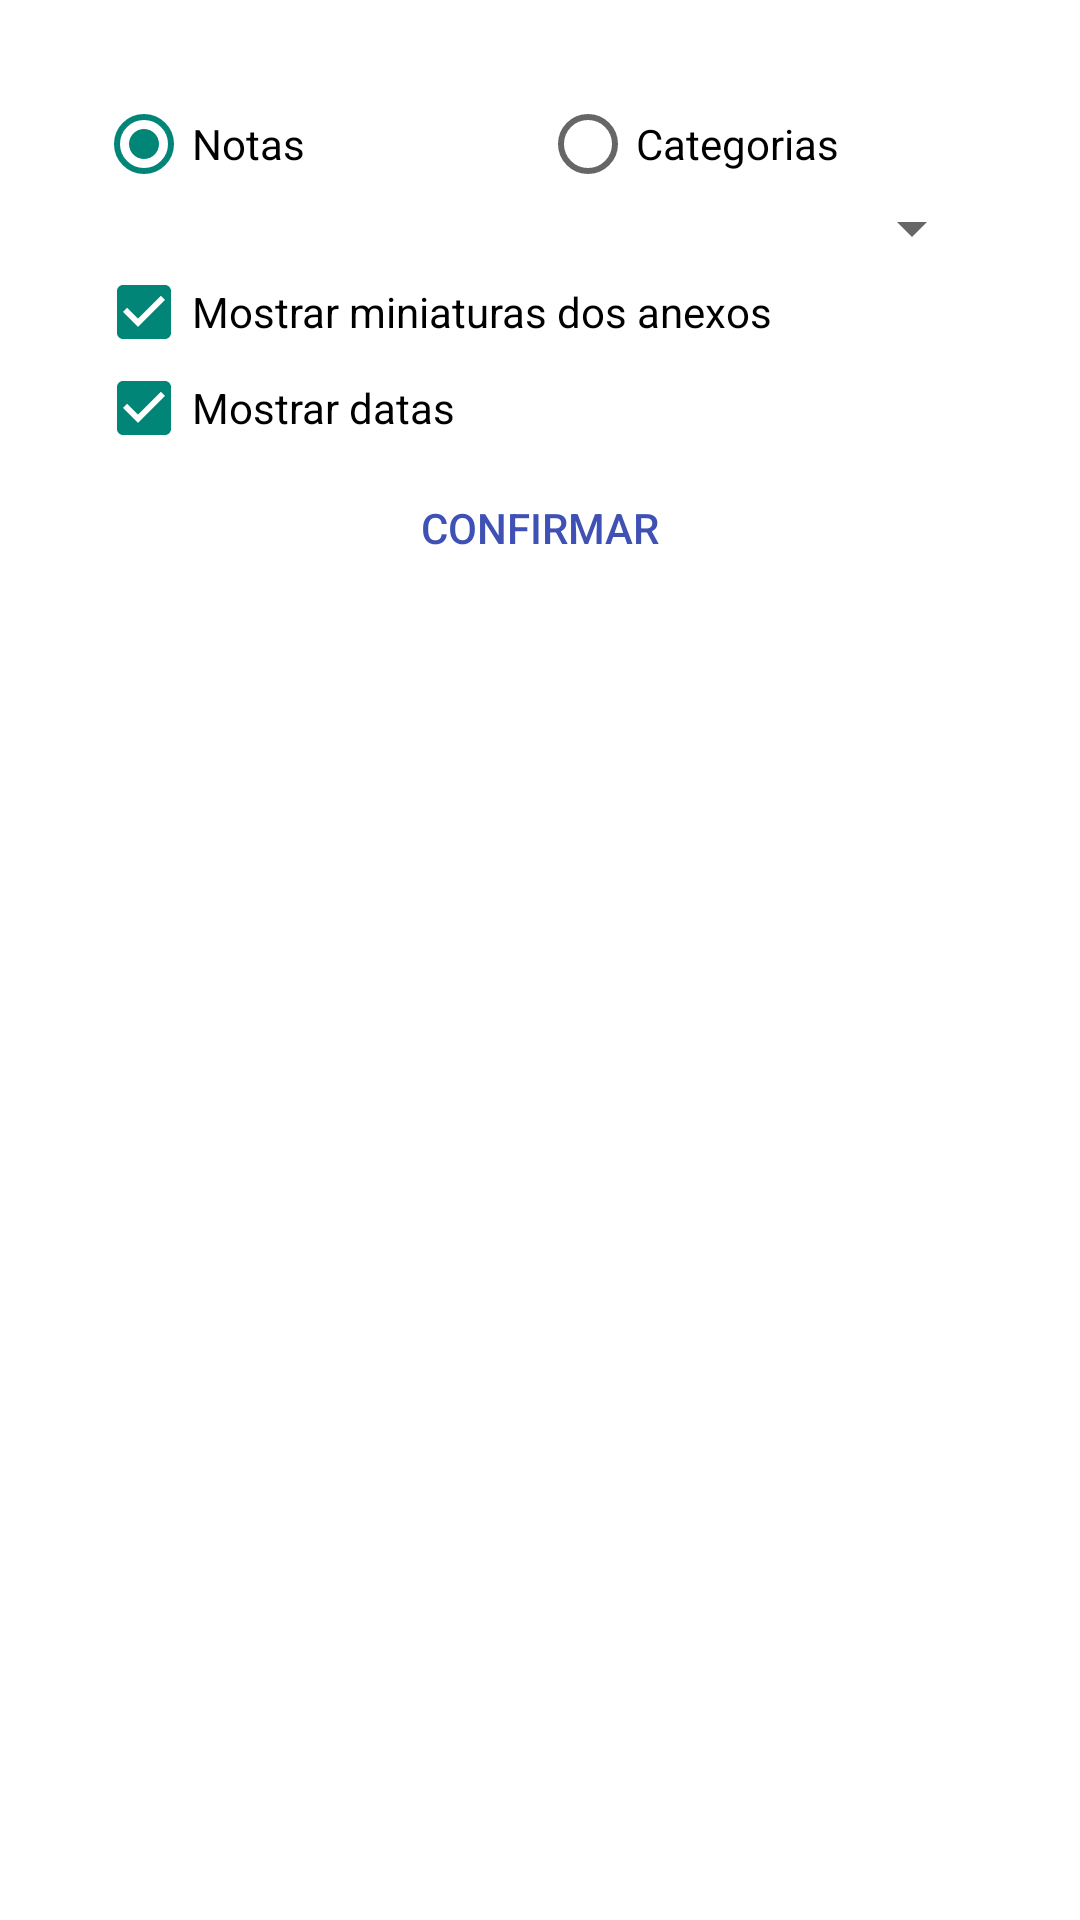

Write the Android layout XML for this screen, with the resource values it uses.
<!-- AndroidManifest.xml: activity theme Theme.AppCompat.Light.Dialog -->
<!-- res/layout/activity_widget_configuration.xml -->
<?xml version="1.0" encoding="utf-8"?>
<LinearLayout xmlns:android="http://schemas.android.com/apk/res/android"
    xmlns:tools="http://schemas.android.com/tools"
    android:layout_width="match_parent"
    android:layout_height="match_parent"
    android:orientation="vertical"
    android:paddingBottom="@dimen/activity_vertical_margin"
    android:paddingLeft="@dimen/activity_horizontal_margin"
    android:paddingStart="@dimen/activity_horizontal_margin"
    android:paddingRight="@dimen/activity_horizontal_margin"
    android:paddingEnd="@dimen/activity_horizontal_margin"
    android:paddingTop="@dimen/activity_vertical_margin"
    tools:context=".WidgetConfigurationActivity" >

    <RadioGroup
        android:id="@+id/widget_config_radiogroup"
        android:layout_width="fill_parent"
        android:layout_height="wrap_content"
        android:layout_gravity="center_horizontal"
        android:orientation="horizontal" >

        <RadioButton
            android:id="@+id/widget_config_notes"
            android:layout_width="0dp"
            android:layout_height="wrap_content"
            android:layout_weight="1"
            android:checked="true"
            android:text="@string/title_item_list" />

        <RadioButton
            android:id="@+id/widget_config_categories"
            android:layout_width="0dp"
            android:layout_height="wrap_content"
            android:layout_weight="1"
            android:text="@string/categories" />
    </RadioGroup>

    <Spinner
        android:id="@+id/widget_config_spinner"
        android:layout_width="match_parent"
        android:layout_height="wrap_content" />

    <CheckBox
        android:id="@+id/show_thumbnails"
        android:layout_width="match_parent"
        android:layout_height="wrap_content"
        android:layout_gravity="center_horizontal"
        android:checked="true"
        android:text="@string/show_thumbnails" />

    <CheckBox
        android:id="@+id/show_timestamps"
        android:layout_width="match_parent"
        android:layout_height="wrap_content"
        android:layout_gravity="center_horizontal"
        android:checked="true"
        android:text="@string/show_timestamps" />

    <Button
        android:id="@+id/widget_config_confirm"
        style="@style/Button.Dialog"
        android:layout_width="match_parent"
        android:layout_height="wrap_content"
        android:layout_gravity="center_horizontal"
        android:text="@string/confirm" />

</LinearLayout>
<!-- resources referenced by this layout -->
<resources>
  <dimen name="activity_horizontal_margin">16dp</dimen>
  <dimen name="activity_vertical_margin">16dp</dimen>
  <string name="categories">Categorias</string>
  <string name="confirm">Confirmar</string>
  <string name="show_thumbnails">Mostrar miniaturas dos anexos</string>
  <string name="show_timestamps">Mostrar datas</string>
  <string name="title_item_list">Notas</string>
  <style name="Button.Dialog" parent="MD_ActionButton">
          <item name="android:textColor">@color/colorPrimary</item>
          <item name="android:background">@null</item>
          <item name="android:textCursorDrawable">@null</item>
      </style>
  <color name="colorPrimary">#3F51B5</color>
</resources>
